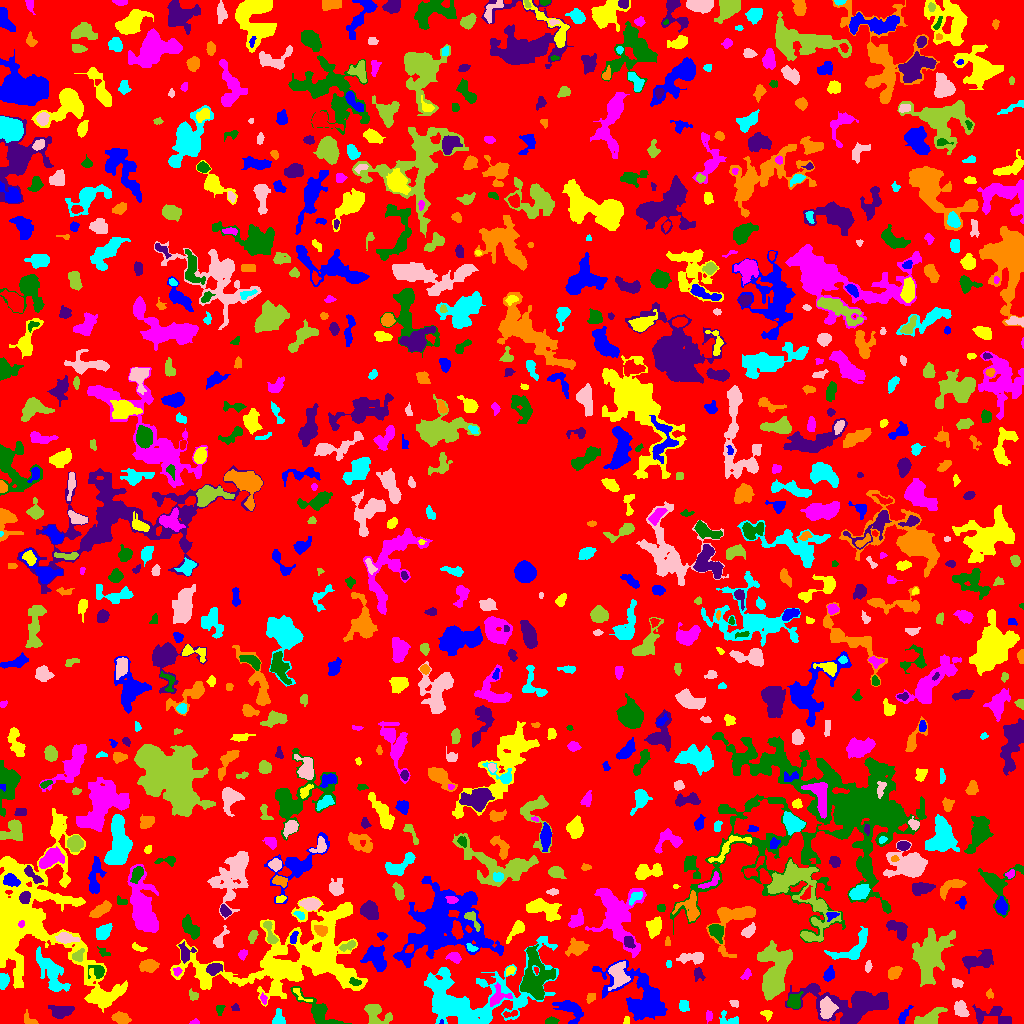

Source data for this figure (header and first rows):
ID, X, Y, A, B, theta, total_flux, mu_max, mu_median, mu_mean, R_fwhm, R_e, R10, R90, x_start, x_end, y_start, y_end, area, greylevel
0, 513.4, 511.4, 295.5, 290.3, 1.356, 818121, 8.0, 1.0, 1.15, 73.61, 218.8, 80.58, 351.4, 0, 1023, 0, 1023, 711521, 1.15
1, 441.6, 1.327, 1.228, 0.997, 1.396, 55.0, 5.0, 3.0, 2.895, 1.871, 1.382, 0.5642, 2.111, 439, 443, 0, 4, 19, 9.895
2, 626, 3.0, 2.204, 1.229, 1.419, 46.0, 2.0, 1.0, 0.9787, 3.432, 2.034, 0.7979, 3.192, 623, 629, 0, 7, 47, 4.979
3, 194.7, 1.262, 2.399, 1.24, 0.0379, 80.0, 4.0, 2.0, 1.818, 2.877, 2.034, 0.5642, 3.192, 189, 199, 0, 5, 44, 4.818
4, 551.2, 2.441, 2.741, 1.646, 0.0579, 179.0, 5.0, 2.0, 2.106, 3.192, 2.646, 0.9772, 4.184, 545, 559, 0, 7, 85, 5.106
5, 60.91, 11.87, 5.745, 3.008, 0.09593, 1268, 11.0, 4.0, 4.934, 5.499, 4.951, 1.871, 7.999, 48, 74, 5, 18, 257, 5.934
6, 121.2, 5.486, 4.194, 2.526, -0.1721, 590.0, 7.0, 3.0, 3.26, 4.951, 4.107, 1.693, 6.507, 111, 131, 0, 12, 181, 6.26
7, 727.9, 3.559, 5.62, 3.185, -0.1859, 367.0, 6.0, 2.0, 2.447, 4.297, 3.868, 1.493, 6.077, 719, 738, 0, 13, 150, 4.447
8, 826.9, 14.19, 4.88, 3.384, 1.52, 1290, 11.0, 4.0, 4.607, 5.698, 5.015, 1.954, 7.979, 820, 838, 5, 27, 280, 9.607
9, 376.3, 9.574, 7.301, 4.726, -0.6016, 930.0, 7.0, 3.0, 2.703, 5.557, 5.917, 2.257, 9.15, 364, 392, 0, 19, 344, 4.703
10, 510.2, 9.57, 4.454, 1.528, 0.1951, 158.0, 3.0, 2.0, 1.975, 4.222, 2.932, 1.262, 4.478, 503, 517, 6, 13, 80, 5.975
11, 569.5, 14.66, 7.287, 4.119, -0.6477, 1061, 10.0, 2.0, 3.023, 4.918, 5.382, 1.954, 9.08, 552, 583, 0, 23, 351, 5.023
12, 766.3, 9.636, 2.779, 1.988, -0.3709, 269.0, 7.0, 2.0, 3.092, 3.29, 2.706, 0.9772, 4.442, 760, 772, 2, 13, 87, 7.092
13, 709.4, 7.5, 2.171, 1.405, -0.0, 78.0, 3.0, 1.0, 1.114, 2.764, 2.257, 0.7979, 3.568, 706, 712, 0, 13, 70, 4.114
14, 219.6, 13.15, 2.558, 1.582, 1.494, 98.0, 4.0, 1.0, 1.307, 2.764, 2.257, 0.7979, 3.909, 216, 225, 8, 18, 75, 4.307
15, 235.4, 15.43, 2.111, 1.731, -0.0869, 76.0, 3.0, 1.0, 1.462, 2.523, 2.111, 0.7979, 3.568, 231, 239, 13, 20, 52, 4.462
16, 30.59, 2.156, 3.712, 1.86, -0.4385, 160.0, 6.0, 1.0, 1.524, 2.706, 2.523, 0.7979, 4.478, 24, 38, 0, 14, 105, 4.524
17, 277.9, 3.095, 3.188, 2.693, 1.532, 304.0, 7.0, 1.0, 2.097, 3.338, 2.985, 1.128, 5.046, 272, 285, 0, 15, 145, 5.097
18, 960.7, 14.32, 3.968, 2.796, -1.019, 835.0, 10.0, 4.0, 4.304, 5.046, 4.184, 1.693, 6.676, 954, 969, 7, 23, 194, 6.304
19, 928.1, 4.03, 7.302, 3.109, 0.4098, 833.0, 8.0, 2.0, 2.767, 5.754, 4.549, 1.784, 7.485, 914, 947, 0, 16, 301, 5.767
20, 407.9, 11.5, 1.973, 1.796, -1.571, 90.0, 3.0, 1.0, 1.25, 3.192, 2.459, 0.7979, 3.656, 404, 412, 8, 17, 72, 4.25
21, 903.3, 7.441, 4.167, 1.666, 1.022, 152.0, 5.0, 1.0, 1.236, 2.185, 2.932, 0.9772, 4.853, 898, 913, 0, 18, 123, 4.236
22, 100.8, 26.92, 7.032, 3.377, 0.1467, 1187, 9.0, 3.0, 3.243, 5.528, 5.262, 2.034, 8.795, 88, 126, 17, 39, 366, 7.243
23, 263.6, 24.53, 2.786, 1.301, -1.338, 79.0, 3.0, 1.0, 1.274, 2.764, 2.459, 0.9772, 3.827, 260, 267, 19, 31, 62, 5.274
24, 318.7, 12.26, 13.76, 4.155, -0.6958, 1528, 9.0, 3.0, 3.151, 5.836, 6.652, 2.459, 10.73, 290, 351, 0, 37, 485, 5.151
25, 992.9, 7.481, 10.7, 4.051, -0.1908, 478.0, 4.0, 1.0, 1.32, 6.604, 5.262, 2.034, 8.556, 972, 1011, 0, 19, 362, 4.32
26, 590.2, 25.96, 2.475, 1.744, 0.8896, 74.0, 3.0, 1.0, 0.9136, 2.111, 2.585, 0.9772, 4.029, 586, 595, 20, 30, 81, 3.914
27, 683.7, 17.63, 2.822, 2.291, -1.41, 371.0, 6.0, 4.0, 3.373, 4.886, 3.29, 1.382, 4.918, 679, 689, 12, 23, 110, 5.373
28, 734.1, 20.43, 2.583, 1.783, -0.5621, 107.0, 3.0, 2.0, 1.754, 3.523, 2.646, 0.9772, 3.949, 729, 738, 16, 23, 61, 4.754
29, 192.7, 28.28, 3.06, 2.185, -1.063, 150.0, 4.0, 2.0, 1.786, 4.184, 3.141, 1.128, 4.618, 189, 198, 23, 35, 84, 4.786
30, 139.8, 21.37, 2.63, 1.581, -0.1236, 108.0, 4.0, 2.0, 1.895, 3.385, 2.394, 0.7979, 3.742, 135, 144, 19, 25, 57, 3.895
31, 641, 25.38, 18.03, 9.854, -0.69, 4790, 12.0, 3.0, 3.34, 8.992, 10.82, 4.029, 18.24, 592, 667, 3, 64, 1434, 5.34
32, 300.4, 28.32, 6.883, 1.954, -0.6993, 114.0, 3.0, 1.0, 1.253, 3.241, 2.821, 0.9772, 4.514, 293, 312, 22, 35, 91, 6.253
33, 498.2, 26.77, 5.466, 4.108, 0.6237, 500.0, 7.0, 2.0, 2.212, 3.385, 4.37, 1.493, 7.334, 490, 512, 17, 41, 226, 7.212
34, 794, 21.68, 3.41, 3.115, 0.4886, 349.0, 5.0, 2.0, 1.837, 4.184, 3.949, 1.493, 6.155, 787, 803, 15, 32, 190, 5.837
35, 851.6, 18.89, 21.58, 8.501, -0.07428, 5362, 11.0, 3.0, 3.364, 8.406, 11.64, 4.184, 19.46, 785, 888, 0, 40, 1594, 5.364
36, 989.4, 29.8, 1.895, 1.701, -1.08, 44.0, 2.0, 1.0, 0.7333, 3.385, 2.034, 0.7979, 3.141, 986, 993, 25, 35, 60, 3.733
37, 51.71, 49.35, 11.91, 4.481, -1.046, 1723, 9.0, 2.0, 2.718, 5.971, 7.092, 2.706, 11.87, 36, 70, 32, 77, 634, 5.718
38, 957, 40.71, 3.089, 1.861, -0.3876, 146.0, 4.0, 2.0, 1.587, 4.107, 3.09, 1.128, 4.618, 952, 963, 36, 45, 92, 5.587
39, 771.4, 36.66, 5.167, 3.26, 1.501, 609.0, 7.0, 3.0, 3.139, 4.754, 4.442, 1.693, 6.979, 766, 780, 28, 50, 194, 10.14
40, 573.8, 50.37, 6.106, 3.023, 1.482, 70.0, 3.0, 0.0, 0.4965, 1.128, 3.038, 0.7979, 4.26, 566, 580, 40, 59, 141, 3.496
41, 643.2, 43.5, 1.823, 1.551, -0.0, 108.0, 5.0, 2.0, 2.25, 2.394, 2.185, 0.7979, 3.338, 640, 646, 40, 47, 48, 8.25
42, 277.7, 54.72, 8.484, 4.192, -0.4096, 2961, 13.0, 4.0, 5.062, 7.756, 6.794, 2.706, 11.28, 262, 301, 44, 72, 585, 9.062
43, 747, 49.41, 2.48, 1.786, 0.8806, 82.0, 3.0, 1.0, 1.0, 2.646, 2.394, 0.7979, 3.868, 740, 751, 44, 55, 82, 4.0
44, 354.3, 41.98, 2.724, 1.347, -0.08578, 62.0, 2.0, 1.0, 0.775, 3.909, 2.257, 0.9772, 3.613, 349, 361, 38, 46, 80, 7.775
45, 698.5, 49.33, 2.953, 2.072, -1.173, 110.0, 3.0, 1.0, 1.009, 2.932, 2.706, 0.9772, 4.478, 694, 705, 42, 56, 109, 5.009
46, 893.3, 50.42, 3.51, 2.33, 0.7038, 348.0, 5.0, 2.0, 2.217, 4.618, 3.568, 1.382, 5.557, 888, 902, 44, 57, 157, 5.217
47, 3.3, 42.41, 3.731, 2.302, 1.464, 503.0, 8.0, 3.0, 3.645, 4.652, 3.613, 1.493, 5.726, 0, 9, 34, 50, 138, 5.645
48, 618.2, 49.94, 5.859, 4.11, -1.361, 1093, 9.0, 2.0, 2.962, 5.262, 5.382, 2.034, 8.777, 608, 630, 33, 62, 369, 7.962
49, 775.7, 58.61, 13.05, 8.315, 1.483, 3755, 11.0, 3.0, 3.891, 7.818, 9.39, 3.432, 15.04, 757, 792, 23, 83, 965, 6.891
50, 394.1, 45.4, 5.148, 3.493, -1.483, 242.0, 5.0, 1.0, 1.308, 3.29, 3.523, 1.262, 5.809, 383, 399, 29, 53, 185, 4.308
51, 828.5, 48.79, 3.73, 2.397, 1.194, 345.0, 6.0, 2.0, 2.556, 4.478, 3.7, 1.382, 5.698, 823, 834, 42, 58, 135, 4.556
52, 509.8, 53.08, 2.549, 1.497, 0.6834, 90.0, 3.0, 1.0, 1.286, 2.877, 2.394, 0.7979, 3.868, 506, 515, 48, 57, 70, 5.286
53, 176.7, 52.36, 2.075, 2.01, -0.3711, 77.0, 3.0, 1.0, 1.203, 2.523, 2.394, 0.9772, 3.909, 173, 182, 47, 56, 64, 6.203
54, 98.12, 52.2, 3.377, 2.95, -0.3828, 414.0, 7.0, 1.5, 2.556, 4.107, 3.29, 1.262, 5.698, 88, 104, 45, 58, 162, 7.556
55, 213.8, 54.65, 3.643, 2.559, 0.3135, 465.0, 6.0, 3.0, 2.835, 5.232, 3.909, 1.493, 6.129, 206, 222, 48, 60, 164, 6.835
56, 148.9, 58.15, 3.991, 2.44, 0.1513, 519.0, 8.0, 2.0, 2.448, 4.37, 3.785, 1.493, 6.308, 139, 159, 51, 64, 212, 5.448
57, 668.8, 59.5, 2.241, 1.119, -0.0, 62.0, 3.0, 1.0, 1.476, 2.257, 1.871, 0.7979, 3.141, 666, 671, 56, 63, 42, 4.476
58, 868.2, 57.06, 2.783, 1.503, 1.375, 100.0, 3.0, 1.0, 1.408, 2.932, 2.523, 0.9772, 4.146, 865, 872, 51, 63, 71, 4.408
59, 77.57, 67.59, 3.368, 2.338, 0.7188, 270.0, 5.0, 2.0, 2.269, 3.7, 3.241, 1.262, 5.293, 72, 84, 62, 75, 119, 7.269
... 860 more rows
